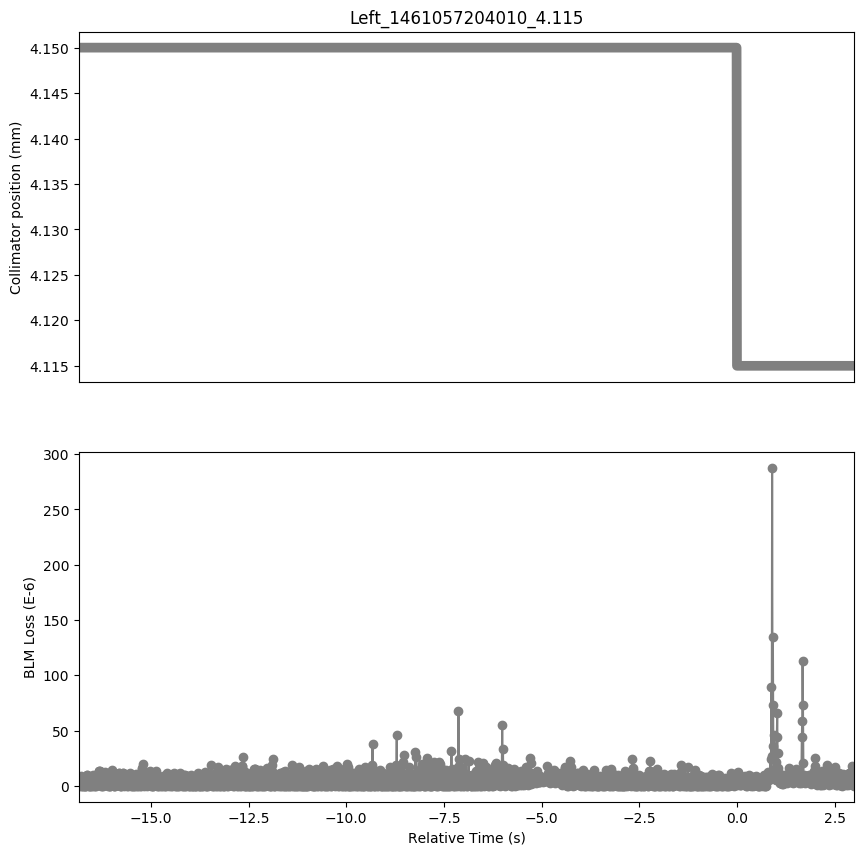

Source data for this figure (header and first rows):
Timestamp, position, BLMTI.05R5.B1E10_TCL.5R5.B1
1461057187170, 4.15, 0.0
1461057187180, 4.15, 4.343999999999999e-06
1461057187190, 4.15, 3.6200000000000004e-07
1461057187200, 4.15, 7.24e-06
1461057187210, 4.15, 3.258e-06
1461057187220, 4.15, 9.05e-06
1461057187230, 4.15, 0.0
1461057187240, 4.15, 7.24e-06
1461057187250, 4.15, 0.0
1461057187260, 4.15, 4.343999999999999e-06
1461057187270, 4.15, 0.0
1461057187280, 4.15, 4.706e-06
1461057187290, 4.15, 0.0
1461057187300, 4.15, 4.706e-06
1461057187310, 4.15, 0.0
1461057187320, 4.15, 4.343999999999999e-06
1461057187330, 4.15, 0.0
1461057187340, 4.15, 7.24e-06
1461057187350, 4.15, 0.0
1461057187360, 4.15, 9.412e-06
1461057187370, 4.15, 3.982e-06
1461057187380, 4.15, 9.774e-06
1461057187390, 4.15, 2.1719999999999997e-06
1461057187400, 4.15, 6.516e-06
1461057187410, 4.15, 0.0
1461057187420, 4.15, 5.792000000000001e-06
1461057187430, 4.15, 0.0
1461057187440, 4.15, 5.43e-06
1461057187450, 4.15, 0.0
1461057187460, 4.15, 6.877999999999999e-06
1461057187470, 4.15, 0.0
1461057187480, 4.15, 5.792000000000001e-06
1461057187490, 4.15, 0.0
1461057187500, 4.15, 6.516e-06
1461057187510, 4.15, 3.62e-06
1461057187520, 4.15, 9.774e-06
1461057187530, 4.15, 4.343999999999999e-06
1461057187540, 4.15, 5.43e-06
1461057187550, 4.15, 0.0
1461057187560, 4.15, 6.877999999999999e-06
1461057187570, 4.15, 0.0
1461057187580, 4.15, 6.877999999999999e-06
1461057187590, 4.15, 0.0
1461057187600, 4.15, 5.792000000000001e-06
1461057187610, 4.15, 1.0859999999999999e-06
1461057187620, 4.15, 7.964e-06
1461057187630, 4.15, 1.4480000000000002e-06
1461057187640, 4.15, 7.964e-06
1461057187650, 4.15, 1.4480000000000002e-06
1461057187660, 4.15, 8.687999999999999e-06
1461057187670, 4.15, 1.4480000000000002e-06
1461057187680, 4.15, 1.3032e-05
1461057187690, 4.15, 1.3755999999999998e-05
1461057187700, 4.15, 1.3032e-05
1461057187710, 4.15, 7.964e-06
1461057187720, 4.15, 1.0136000000000001e-05
1461057187730, 4.15, 0.0
1461057187740, 4.15, 5.792000000000001e-06
1461057187750, 4.15, 0.0
1461057187760, 4.15, 3.982e-06
... 1,925 more rows
